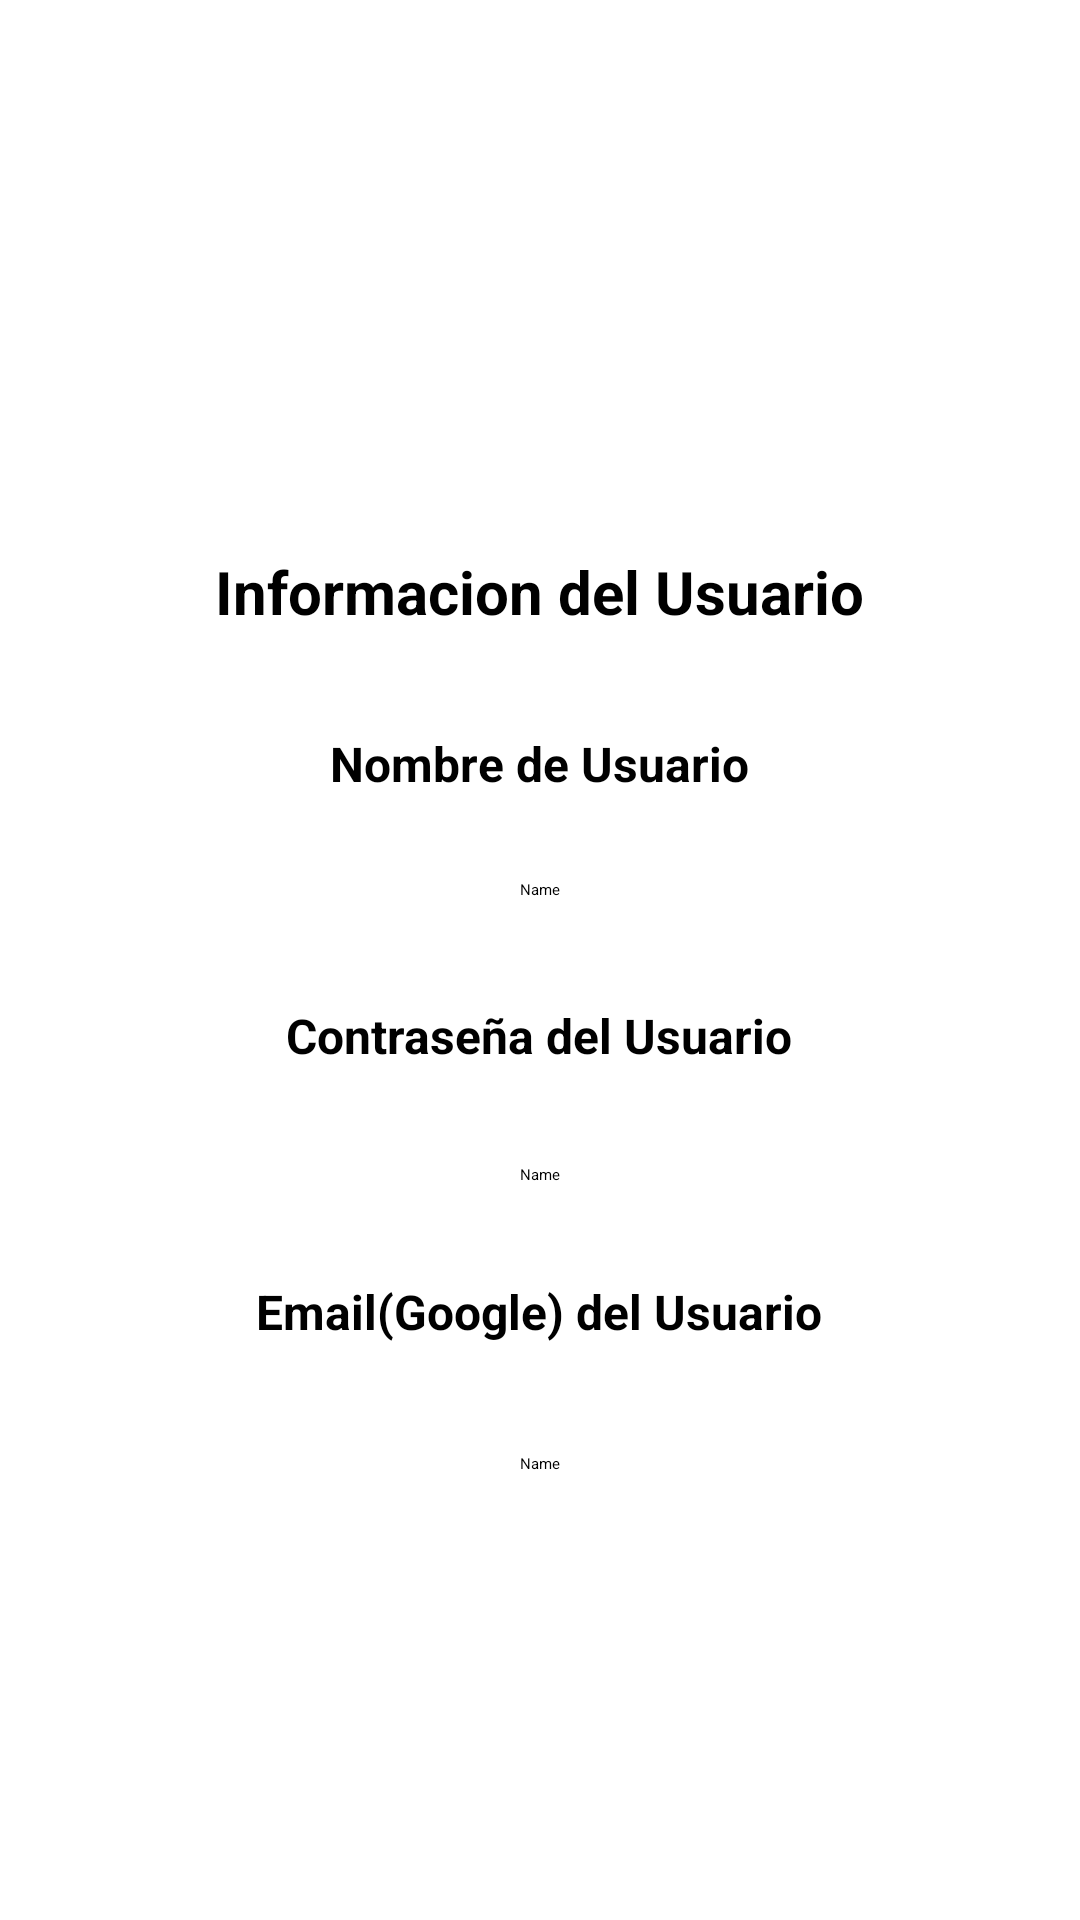

Android layout source for this screen:
<!-- AndroidManifest.xml: application theme Theme.NatureWay -->
<!-- res/layout/activity_usuario.xml -->
<?xml version="1.0" encoding="utf-8"?>
<android.support.constraint.ConstraintLayout xmlns:android="http://schemas.android.com/apk/res/android"
    xmlns:app="http://schemas.android.com/apk/res-auto"
    xmlns:tools="http://schemas.android.com/tools"
    android:layout_width="match_parent"
    android:layout_height="match_parent"
    tools:context=".Usuario">

    <ImageView
        android:id="@+id/imageView10"
        android:layout_width="175dp"
        android:layout_height="168dp"
        app:layout_constraintBottom_toBottomOf="parent"
        app:layout_constraintEnd_toEndOf="parent"
        app:layout_constraintStart_toStartOf="parent"
        app:layout_constraintTop_toTopOf="parent"
        app:layout_constraintVertical_bias="0.047"
        app:srcCompat="@mipmap/ic_perfil_foreground" />

    <TextView
        android:id="@+id/textViewTituloUsuario"
        android:layout_width="242dp"
        android:layout_height="36dp"
        android:gravity="center"
        android:text="Informacion del Usuario"
        android:textSize="20sp"
        android:textStyle="bold"
        app:layout_constraintBottom_toBottomOf="parent"
        app:layout_constraintEnd_toEndOf="parent"
        app:layout_constraintHorizontal_bias="0.497"
        app:layout_constraintStart_toStartOf="parent"
        app:layout_constraintTop_toTopOf="parent"
        app:layout_constraintVertical_bias="0.297" />

    <TextView
        android:id="@+id/textViewNombreUsuario"
        android:layout_width="242dp"
        android:layout_height="36dp"
        android:gravity="center"
        android:text="Nombre de Usuario"
        android:textSize="16sp"
        android:textStyle="bold"
        app:layout_constraintBottom_toBottomOf="parent"
        app:layout_constraintEnd_toEndOf="parent"
        app:layout_constraintHorizontal_bias="0.497"
        app:layout_constraintStart_toStartOf="parent"
        app:layout_constraintTop_toTopOf="parent"
        app:layout_constraintVertical_bias="0.392" />

    <TextView
        android:id="@+id/textViewContraseñaUsuario"
        android:layout_width="242dp"
        android:layout_height="36dp"
        android:gravity="center"
        android:text="Contraseña del Usuario"
        android:textSize="16sp"
        android:textStyle="bold"
        app:layout_constraintBottom_toBottomOf="parent"
        app:layout_constraintEnd_toEndOf="parent"
        app:layout_constraintHorizontal_bias="0.497"
        app:layout_constraintStart_toStartOf="parent"
        app:layout_constraintTop_toTopOf="parent"
        app:layout_constraintVertical_bias="0.542" />

    <TextView
        android:id="@+id/textViewCorreoUsuario"
        android:layout_width="242dp"
        android:layout_height="36dp"
        android:gravity="center"
        android:text="Email(Google) del Usuario"
        android:textSize="16sp"
        android:textStyle="bold"
        app:layout_constraintBottom_toBottomOf="parent"
        app:layout_constraintEnd_toEndOf="parent"
        app:layout_constraintHorizontal_bias="0.497"
        app:layout_constraintStart_toStartOf="parent"
        app:layout_constraintTop_toTopOf="parent"
        app:layout_constraintVertical_bias="0.694" />

    <TextView
        android:id="@+id/editTextuser"
        android:layout_width="259dp"
        android:layout_height="42dp"
        android:ems="10"
        android:gravity="center"
        android:inputType="textPersonName"
        android:text="Name"
        app:layout_constraintBottom_toBottomOf="parent"
        app:layout_constraintEnd_toEndOf="parent"
        app:layout_constraintStart_toStartOf="parent"
        app:layout_constraintTop_toTopOf="parent"
        app:layout_constraintVertical_bias="0.461" />

    <TextView
        android:id="@+id/editTextpassword"
        android:layout_width="267dp"
        android:layout_height="48dp"
        android:ems="10"
        android:inputType="textPersonName"
        android:gravity="center"
        android:text="Name"
        app:layout_constraintBottom_toBottomOf="parent"
        app:layout_constraintEnd_toEndOf="parent"
        app:layout_constraintStart_toStartOf="parent"
        app:layout_constraintTop_toTopOf="parent"
        app:layout_constraintVertical_bias="0.621" />

    <TextView
        android:id="@+id/editTextemail"
        android:layout_width="270dp"
        android:layout_height="48dp"
        android:ems="10"
        android:inputType="textPersonName"
        android:gravity="center"
        android:text="Name"
        app:layout_constraintBottom_toBottomOf="parent"
        app:layout_constraintEnd_toEndOf="parent"
        app:layout_constraintStart_toStartOf="parent"
        app:layout_constraintTop_toTopOf="parent"
        app:layout_constraintVertical_bias="0.784" />
</android.support.constraint.ConstraintLayout>
<!-- resources referenced by this layout -->
<resources>
  <!-- mipmap ic_perfil_foreground: png bitmap (mipmap-hdpi, 1917 bytes) -->
  <style name="Theme.NatureWay" parent="Theme.AppCompat.Light.DarkActionBar">
          
          <item name="colorPrimary">@color/primary</item>
          <item name="colorPrimaryDark">@color/primary_dark</item>
          <item name="colorAccent">@color/accent</item>
          
      </style>
  <color name="primary">#FF9800</color>
  <color name="primary_dark">#F57C00</color>
  <color name="accent">#FF9800</color>
</resources>
